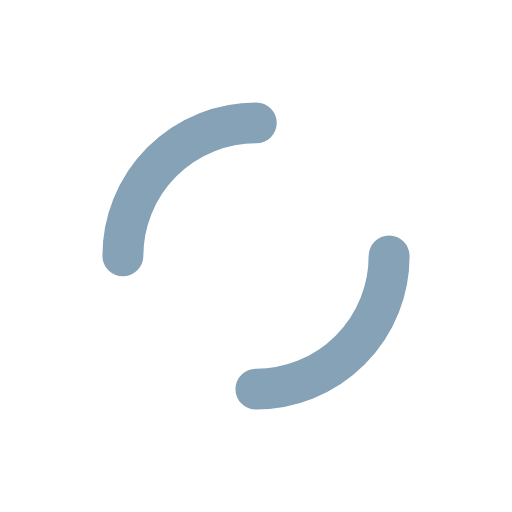
t = 0.00 s
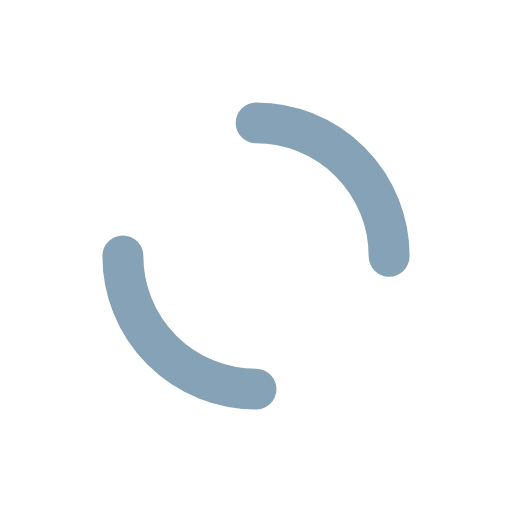
t = 0.25 s
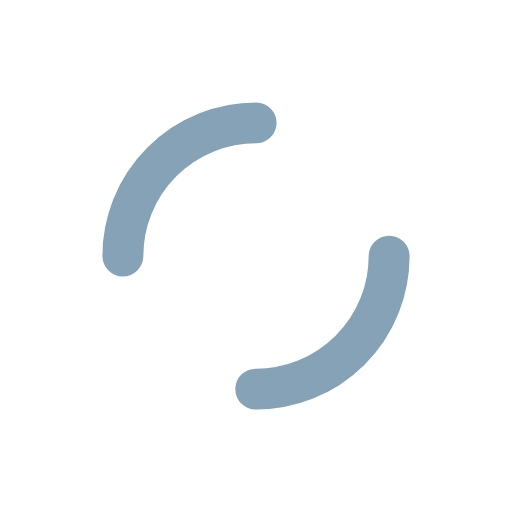
t = 0.50 s
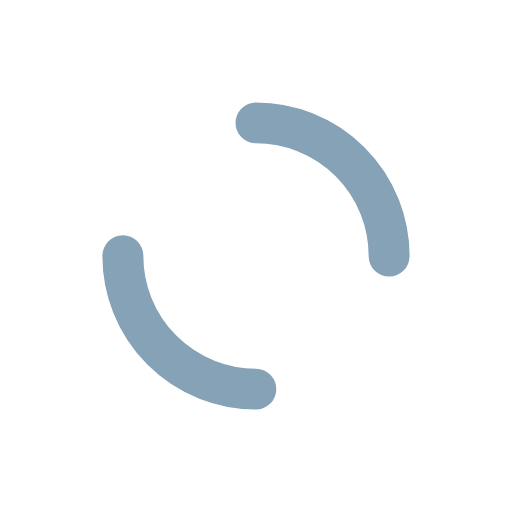
t = 0.75 s

The animated SVG that drew these frames (rendered in a browser with its animation timeline set to each time). Animation: 1 SMIL element (animateTransform=1); one cycle of 1.00 s, repeats indefinitely.

<?xml version="1.0" encoding="utf-8"?>
<svg xmlns="http://www.w3.org/2000/svg" xmlns:xlink="http://www.w3.org/1999/xlink" style="margin: auto; background: none; display: block; shape-rendering: auto;" width="200px" height="200px" viewBox="0 0 100 100" preserveAspectRatio="xMidYMid">
<circle cx="50" cy="50" r="26" stroke-width="8" stroke="#85a2b6" stroke-dasharray="40.840704496667314 40.840704496667314" fill="none" stroke-linecap="round">
  <animateTransform attributeName="transform" type="rotate" repeatCount="indefinite" dur="1s" keyTimes="0;1" values="0 50 50;360 50 50"></animateTransform>
</circle>
<!-- [ldio] generated by https://loading.io/ --></svg>
